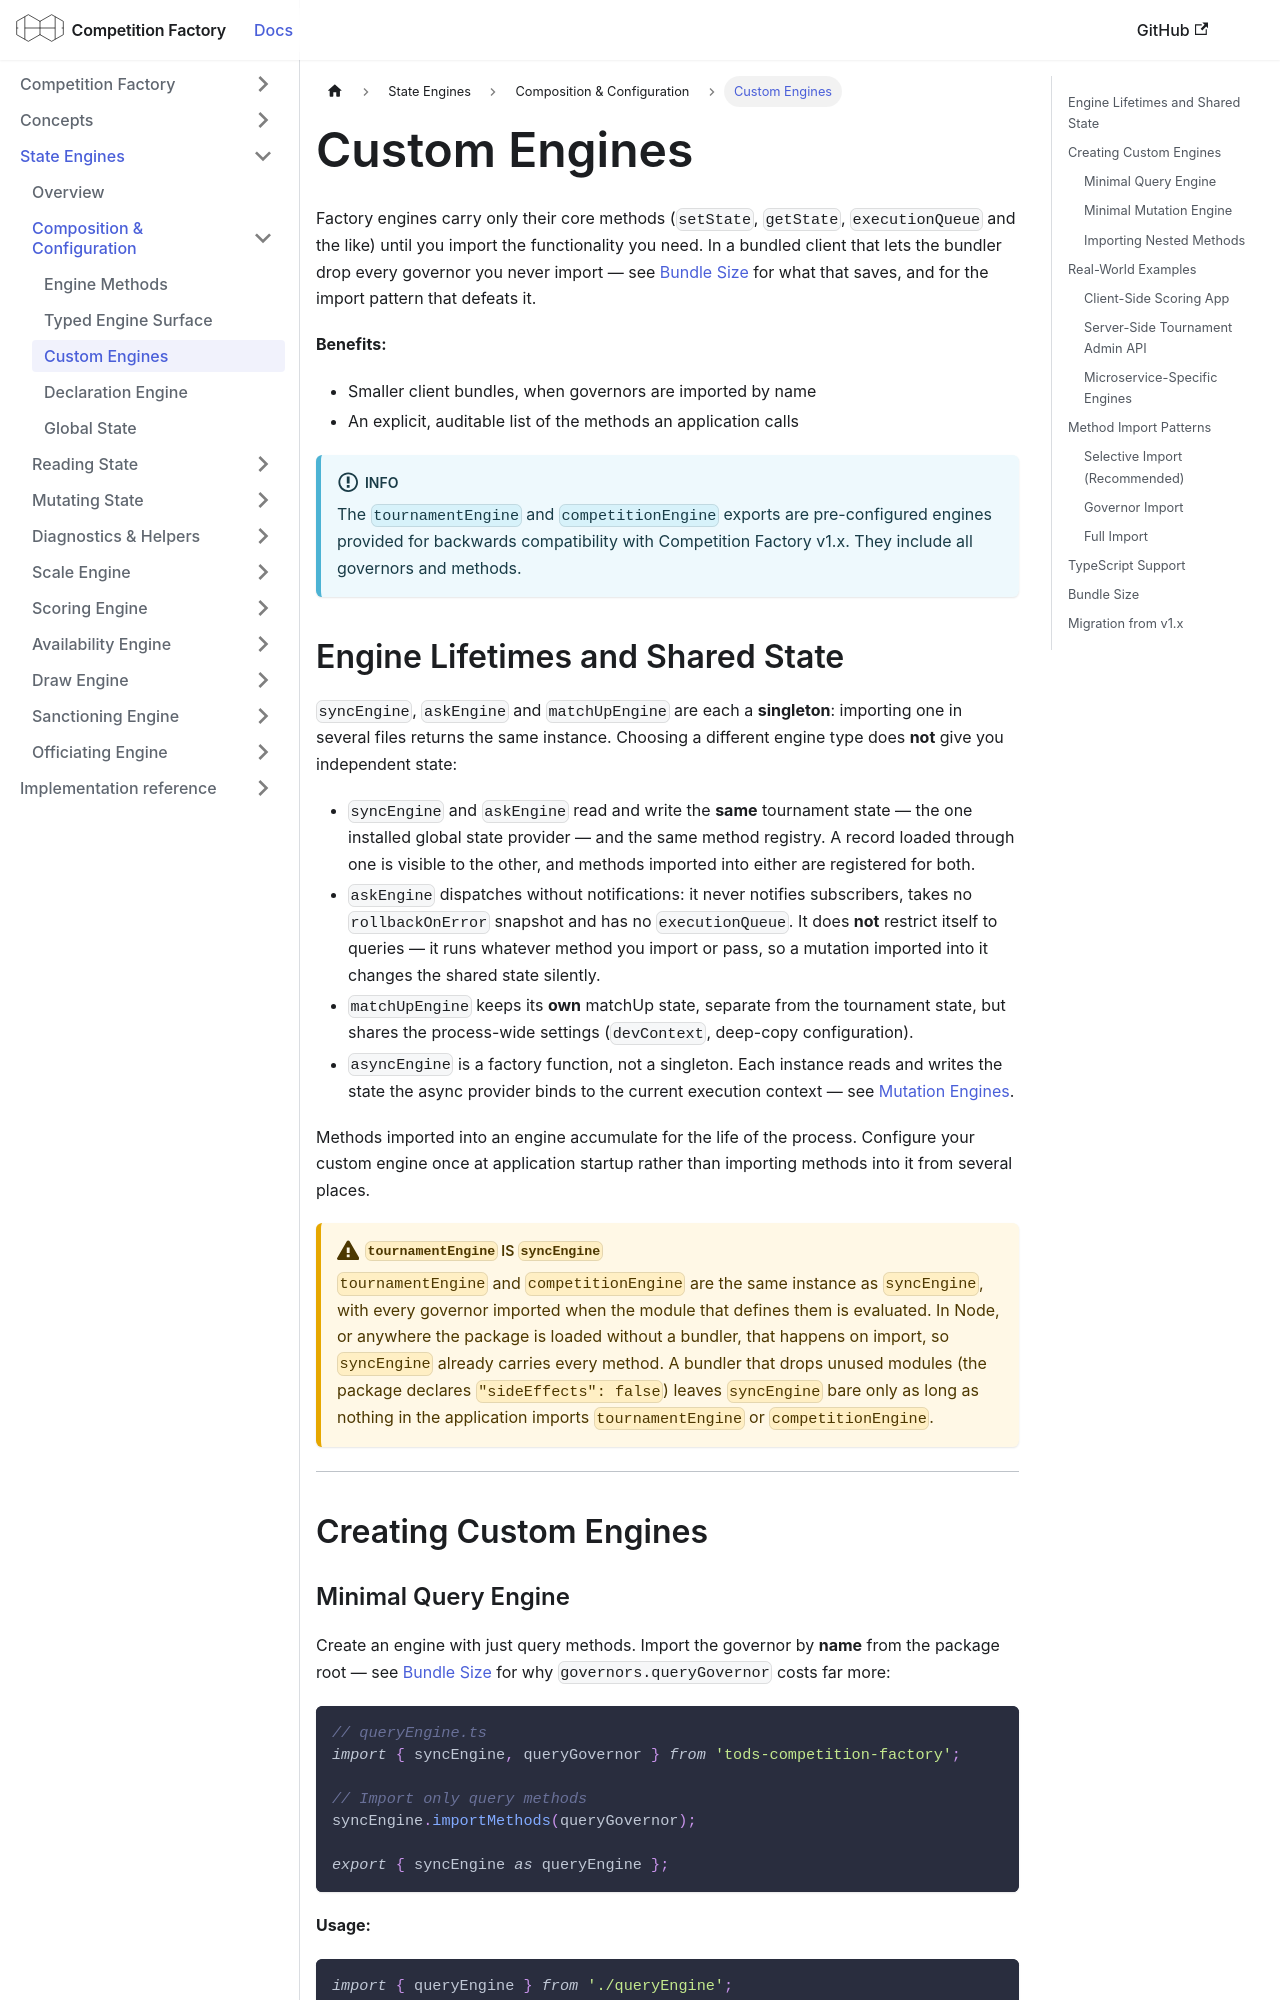

repository: CourtHive/competition-factory · page: docs/engines/custom-engines/index.html · generator: docusaurus

---
title: Custom Engines
---

Factory engines carry only their core methods (`setState`, `getState`, `executionQueue` and the
like) until you import the functionality you need. In a bundled client that lets the bundler drop
every governor you never import — see [Bundle Size](#bundle-size) for what that saves, and for the
import pattern that defeats it.

**Benefits:**

- Smaller client bundles, when governors are imported by name
- An explicit, auditable list of the methods an application calls

:::info
The `tournamentEngine` and `competitionEngine` exports are pre-configured engines provided for backwards compatibility with Competition Factory v1.x. They include all governors and methods.
:::
